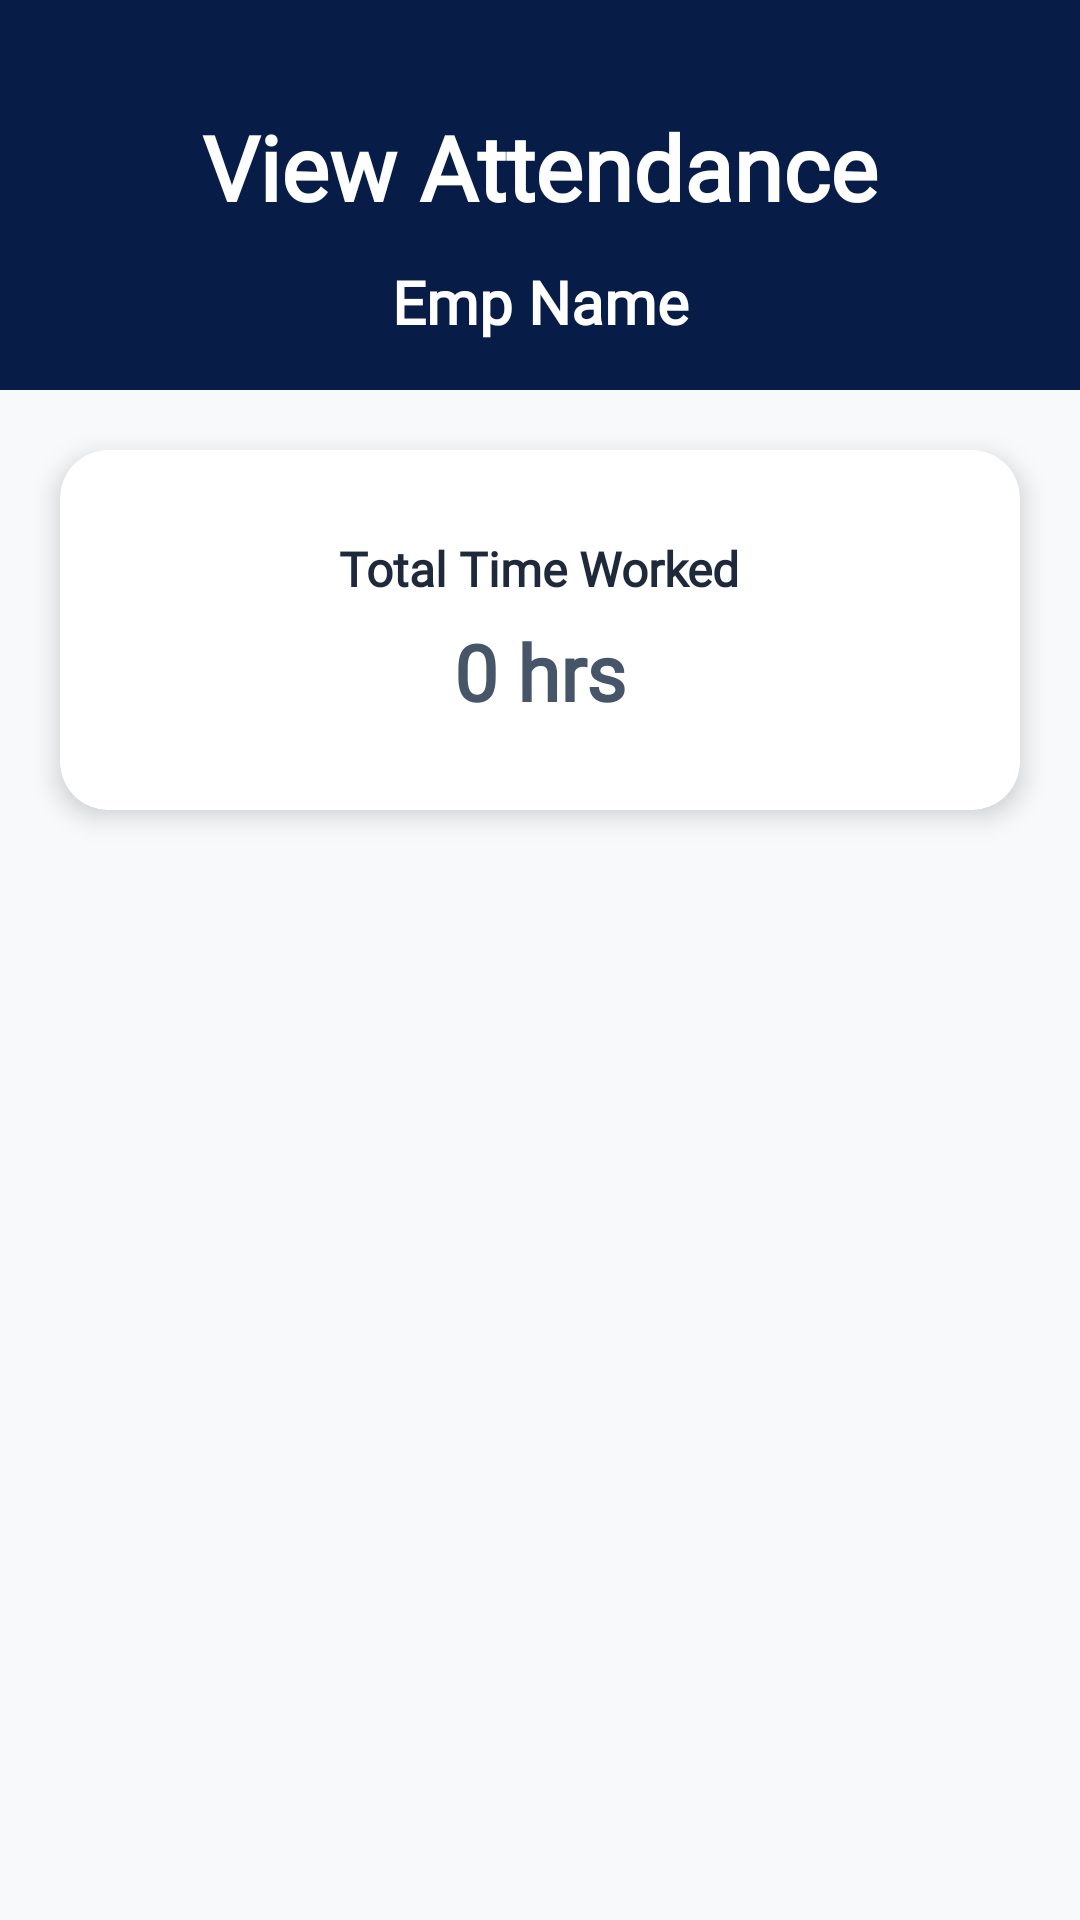

Here is an Android app screen rendered from its layout file. Give the layout XML and the strings, colors and styles it references.
<!-- AndroidManifest.xml: application theme Theme.Flow_Frontend_Ahmed -->
<!-- res/layout/view_attendance.xml -->
<?xml version="1.0" encoding="utf-8"?>
<androidx.constraintlayout.widget.ConstraintLayout xmlns:android="http://schemas.android.com/apk/res/android"
    xmlns:app="http://schemas.android.com/apk/res-auto"
    xmlns:tools="http://schemas.android.com/tools"
    android:id="@+id/main"
    android:layout_width="match_parent"
    android:layout_height="match_parent"
    android:background="#F8F9FB"
    tools:context=".view_attendance">

    
    <View
        android:id="@+id/topBar"
        android:layout_width="0dp"
        android:layout_height="130dp"
        android:background="@color/dark_blue"
        app:layout_constraintTop_toTopOf="parent"
        app:layout_constraintStart_toStartOf="parent"
        app:layout_constraintEnd_toEndOf="parent" />

    
    <TextView
        android:id="@+id/tvViewAttendanceTitle"
        android:layout_width="0dp"
        android:layout_height="wrap_content"
        android:text="View Attendance"
        android:textSize="30sp"
        android:textStyle="bold"
        android:textColor="@android:color/white"
        android:gravity="center"
        app:layout_constraintTop_toTopOf="@id/topBar"
        app:layout_constraintStart_toStartOf="parent"
        app:layout_constraintEnd_toEndOf="parent"
        app:layout_constraintBottom_toTopOf="@id/tvEmployeeName"
        android:paddingTop="24dp"
        android:fontFamily="@font/poppins_medium"/>

    
    <TextView
        android:id="@+id/tvEmployeeName"
        android:layout_width="0dp"
        android:layout_height="wrap_content"
        android:text="Emp Name"
        android:textSize="20sp"
        android:textStyle="bold"
        android:textColor="@android:color/white"
        android:gravity="center"
        app:layout_constraintBottom_toBottomOf="@id/topBar"
        app:layout_constraintStart_toStartOf="parent"
        app:layout_constraintEnd_toEndOf="parent"
        android:paddingBottom="16dp"
        android:fontFamily="@font/poppins_medium"/>

    
    <androidx.cardview.widget.CardView
        android:id="@+id/cardTotalHours"
        android:layout_width="0dp"
        android:layout_height="120dp"
        android:layout_marginTop="20dp"
        android:layout_marginHorizontal="20dp"
        app:cardCornerRadius="16dp"
        app:cardElevation="5dp"
        app:layout_constraintTop_toBottomOf="@id/topBar"
        app:layout_constraintStart_toStartOf="parent"
        app:layout_constraintEnd_toEndOf="parent">

        <LinearLayout
            android:layout_width="match_parent"
            android:layout_height="match_parent"
            android:gravity="center"
            android:orientation="vertical"
            android:padding="20dp">

            <TextView
                android:id="@+id/tvTotalHoursLabel"
                android:layout_width="wrap_content"
                android:layout_height="wrap_content"
                android:text="Total Time Worked"
                android:textColor="#1E293B"
                android:textSize="16sp"
                android:textStyle="bold"
                android:fontFamily="@font/poppins_medium"/>

            <TextView
                android:id="@+id/tvTotalHours"
                android:layout_width="wrap_content"
                android:layout_height="wrap_content"
                android:text="0 hrs"
                android:textColor="#475569"
                android:textSize="26sp"
                android:paddingTop="6dp"
                android:textStyle="bold"
                android:fontFamily="@font/poppins_medium"/>

        </LinearLayout>
    </androidx.cardview.widget.CardView>

</androidx.constraintlayout.widget.ConstraintLayout>
<!-- resources referenced by this layout -->
<resources>
  <color name="dark_blue">#071D48</color>
  <style name="Theme.Flow_Frontend_Ahmed" parent="Base.Theme.Flow_Frontend_Ahmed" />
  <style name="Base.Theme.Flow_Frontend_Ahmed" parent="Theme.Material3.DayNight.NoActionBar">
          
          
      </style>
</resources>
